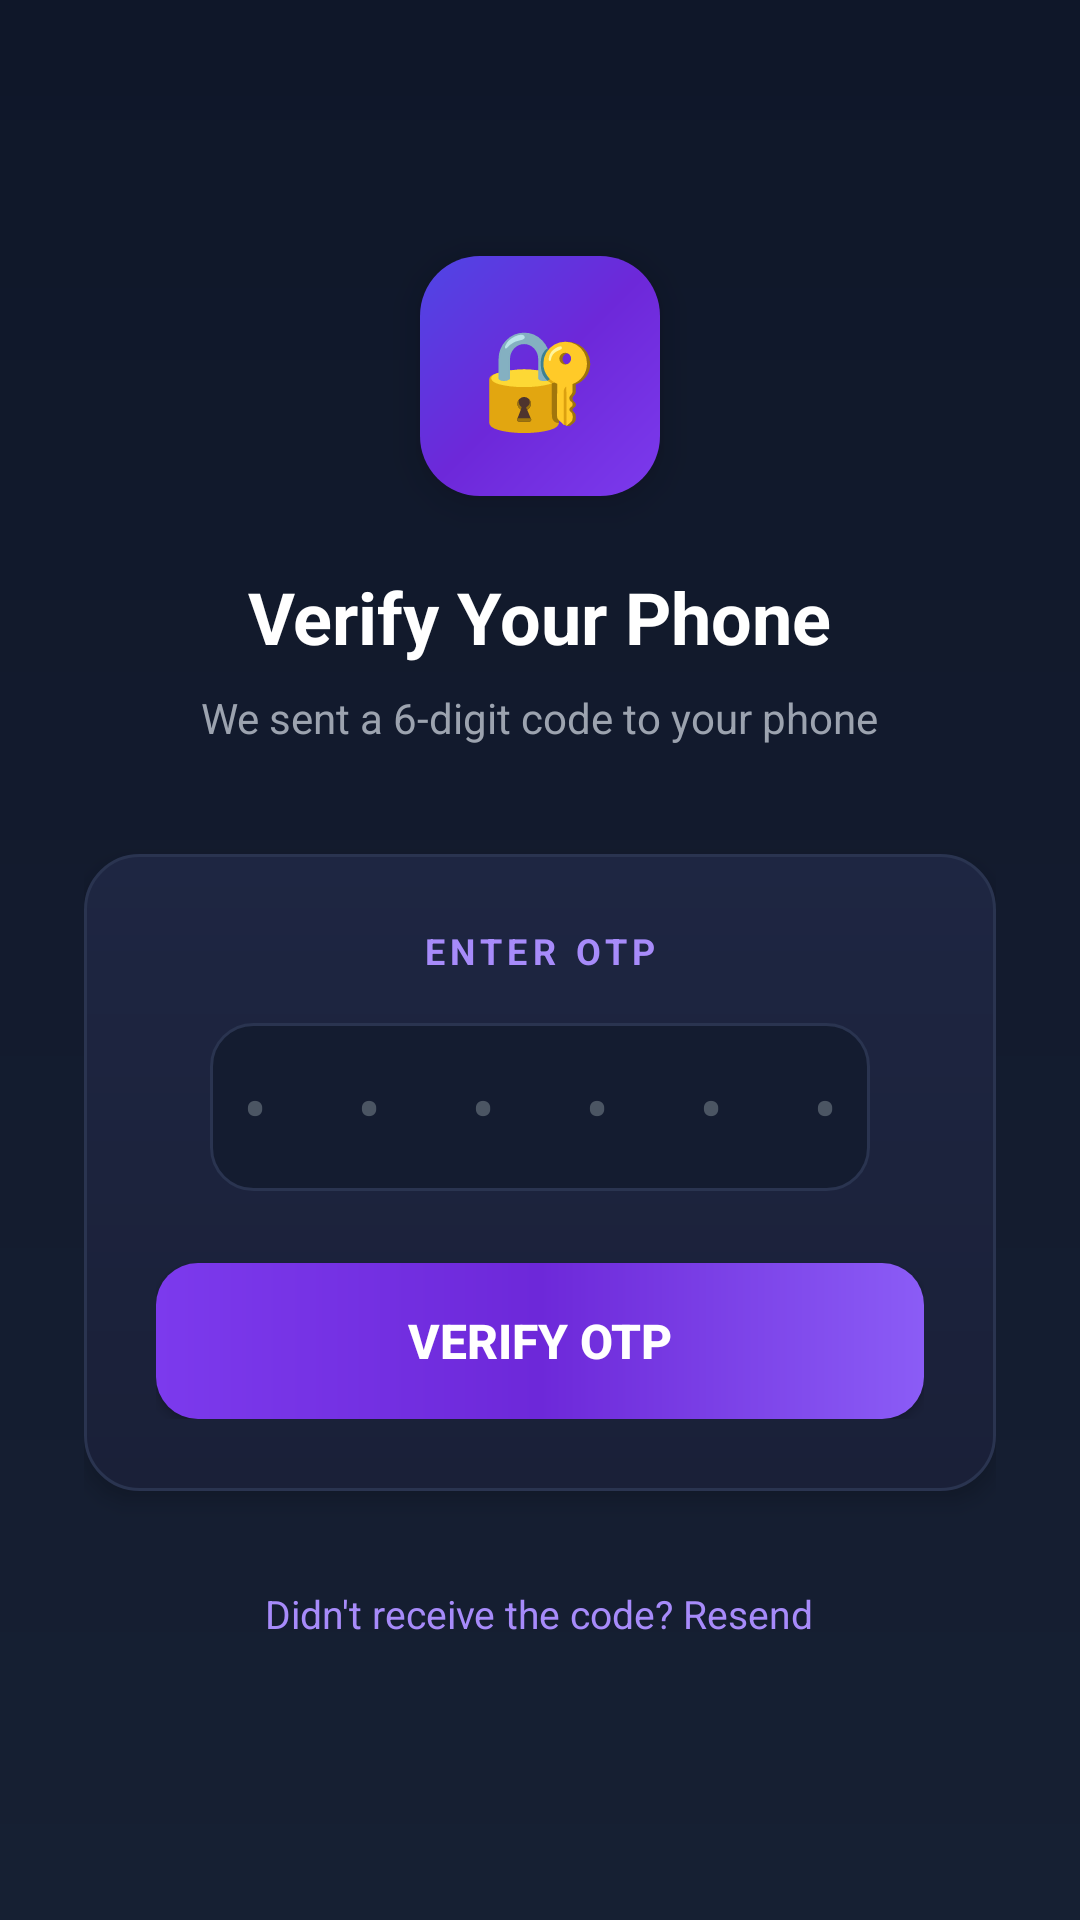

Produce the Android XML layout that renders to this screen, including the resource entries it uses.
<!-- AndroidManifest.xml: application theme Theme.RiskCraft -->
<!-- res/layout/activity_otp.xml -->
<?xml version="1.0" encoding="utf-8"?>

<ScrollView xmlns:android="http://schemas.android.com/apk/res/android"
    android:layout_width="match_parent"
    android:layout_height="match_parent"
    android:fillViewport="true"
    android:background="@drawable/gradient_bg">

    <LinearLayout
        android:layout_width="match_parent"
        android:layout_height="wrap_content"
        android:gravity="center"
        android:orientation="vertical"
        android:padding="28dp">

        
        <LinearLayout
            android:layout_width="80dp"
            android:layout_height="80dp"
            android:background="@drawable/wallet_card_bg"
            android:gravity="center"
            android:layout_marginBottom="24dp"
            android:elevation="8dp">
            <TextView
                android:layout_width="wrap_content"
                android:layout_height="wrap_content"
                android:text="🔐"
                android:textSize="32sp"/>
        </LinearLayout>

        <TextView
            android:layout_width="wrap_content"
            android:layout_height="wrap_content"
            android:text="Verify Your Phone"
            android:textColor="@color/text_primary"
            android:textSize="24sp"
            android:textStyle="bold"
            android:layout_marginBottom="8dp"/>

        <TextView
            android:id="@+id/otpSubtitle"
            android:layout_width="wrap_content"
            android:layout_height="wrap_content"
            android:text="We sent a 6-digit code to your phone"
            android:textColor="@color/text_secondary"
            android:textSize="14sp"
            android:gravity="center"
            android:layout_marginBottom="36dp"/>

        
        <LinearLayout
            android:layout_width="match_parent"
            android:layout_height="wrap_content"
            android:background="@drawable/hero_card_bg"
            android:orientation="vertical"
            android:padding="24dp"
            android:gravity="center"
            android:elevation="4dp">

            <TextView
                android:layout_width="wrap_content"
                android:layout_height="wrap_content"
                android:text="ENTER OTP"
                android:textColor="@color/accent_primary_light"
                android:textSize="12sp"
                android:textStyle="bold"
                android:letterSpacing="0.15"
                android:layout_marginBottom="16dp"/>

            <EditText
                android:id="@+id/otpInput"
                android:layout_width="220dp"
                android:layout_height="56dp"
                android:hint="• • • • • •"
                android:inputType="number"
                android:maxLength="6"
                android:gravity="center"
                android:letterSpacing="0.5"
                android:textSize="24sp"
                android:textColor="@color/text_primary"
                android:textColorHint="@color/text_hint"
                android:background="@drawable/input_bg"
                android:layout_marginBottom="24dp"/>

            <Button
                android:id="@+id/verifyBtn"
                android:layout_width="match_parent"
                android:layout_height="52dp"
                android:text="Verify OTP"
                android:textStyle="bold"
                android:textSize="16sp"
                android:textColor="@color/text_primary"
                android:background="@drawable/button_bg"
                android:elevation="4dp"/>
        </LinearLayout>

        <TextView
            android:layout_width="wrap_content"
            android:layout_height="wrap_content"
            android:text="Didn't receive the code? Resend"
            android:textColor="@color/accent_primary_light"
            android:textSize="13sp"
            android:layout_marginTop="24dp"
            android:padding="8dp"/>

    </LinearLayout>
</ScrollView>
<!-- resources referenced by this layout -->
<resources>
  <color name="accent_primary_light">#A78BFA</color>
  <color name="text_hint">#4B5563</color>
  <color name="text_primary">#FFFFFF</color>
  <color name="text_secondary">#9CA3AF</color>
  <!-- drawable button_bg (drawable) -->
  <?xml version="1.0" encoding="utf-8"?>
  
  <shape xmlns:android="http://schemas.android.com/apk/res/android">
      <corners android:radius="14dp"/>
      <gradient
          android:startColor="#7C3AED"
          android:centerColor="#6D28D9"
          android:endColor="#8B5CF6"
          android:angle="0"/>
  </shape>
  <!-- drawable gradient_bg (drawable) -->
  <?xml version="1.0" encoding="utf-8"?>
  
  <shape xmlns:android="http://schemas.android.com/apk/res/android">
      <gradient
          android:startColor="#0F1729"
          android:centerColor="#131B2E"
          android:endColor="#162033"
          android:angle="270" />
  </shape>
  <!-- drawable hero_card_bg (drawable) -->
  <?xml version="1.0" encoding="utf-8"?>
  
  <shape xmlns:android="http://schemas.android.com/apk/res/android">
      <corners android:radius="18dp"/>
      <gradient
          android:startColor="#1E2642"
          android:endColor="#1A2038"
          android:angle="270"/>
      <stroke
          android:width="1dp"
          android:color="#2A3450"/>
  </shape>
  <!-- drawable input_bg (drawable) -->
  <?xml version="1.0" encoding="utf-8"?>
  
  <shape xmlns:android="http://schemas.android.com/apk/res/android">
      <corners android:radius="14dp"/>
      <solid android:color="#141C30"/>
      <stroke android:width="1dp" android:color="#2A3450"/>
  </shape>
  <!-- drawable wallet_card_bg (drawable) -->
  <?xml version="1.0" encoding="utf-8"?>
  
  <shape xmlns:android="http://schemas.android.com/apk/res/android">
      <corners android:radius="20dp"/>
      <gradient
          android:startColor="#7C3AED"
          android:centerColor="#6D28D9"
          android:endColor="#4F46E5"
          android:angle="135"/>
  </shape>
  <style name="Theme.RiskCraft" parent="Base.Theme.RiskCraft" />
  <style name="Base.Theme.RiskCraft" parent="Theme.Material3.DayNight.NoActionBar">
          <item name="colorPrimary">@color/accent_primary</item>
          <item name="colorPrimaryVariant">@color/accent_primary_light</item>
          <item name="colorOnPrimary">@color/white</item>
          <item name="colorSecondary">@color/accent_secondary</item>
          <item name="android:windowBackground">@color/bg_primary</item>
          <item name="android:statusBarColor">@color/bg_primary</item>
          <item name="android:navigationBarColor">@color/bg_primary</item>
          <item name="android:windowLightStatusBar">false</item>
      </style>
  <color name="accent_primary">#7C3AED</color>
  <color name="white">#FFFFFF</color>
  <color name="accent_secondary">#06B6D4</color>
  <color name="bg_primary">#0F1729</color>
</resources>
